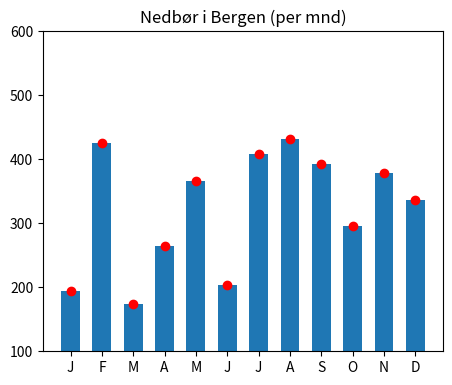

Generate this figure with matplotlib:
from random import randint

import matplotlib.pyplot as py
import numpy as np

mnd = np.linspace(1,365,12)
nedbor = np.random.randint(150,450, size = mnd.shape)
fig = py.figure(figsize=(10,4))
ax = fig.add_axes((0.1,0.1, 0.4,0.8))
ax.bar(mnd, nedbor, width=20)
ax.scatter(mnd,nedbor,c="red")
#ax.plot(mnd,nedbor)
labels = ['J','F','M','A','M','J', 'J', 'A', 'S', 'O', 'N', 'D']
ax.set_ylim([100, 600])
ax.set_xticks(mnd)
ax.set_xticklabels(labels)
ax.set_title('Nedbør i Bergen (per mnd)')

py.show()